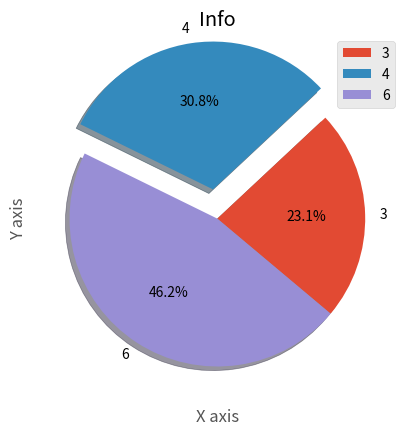

This figure's Python source:
import matplotlib.pyplot as plt
from matplotlib import style

style.use('ggplot')

x=[3,4,6]
y=[7,9,11]
# plt.plot([1,2,3],[4,5,1],'g',label='line one',linewidth=5)
# plt.plot(x,y,'c',label="Line two",linewidth=5)
# plt.bar(x,y,label='Bar Graph',color='r')
# plt.hist(x,bins=3,histtype='bar',rwidth=0.5)
# plt.scatter(x,y,label='skitscat',color='g')
# plt.stackplot(x,y,colors=['r','g'])
plt.pie(x,labels=x,startangle=320,shadow=True,explode=(0,0.2,0),autopct='%1.1f%%')
plt.title('Info')
plt.ylabel('Y axis')
plt.xlabel('X axis')
plt.legend()
# plt.grid(True,color='y')
plt.show()